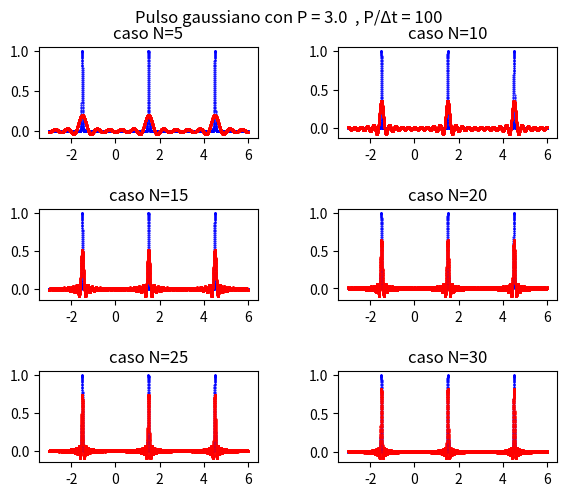

This chart was generated by the following Python code:
import numpy as np
import scipy.integrate as spi
import matplotlib.pyplot as plt

#AJUSTES DE SIMULACIÓN ##########################################################

T_in=-3.     #inicio de la simulación
T_fin=6.    #final de la simulación
Resol=10000  #número de puntos computados

#INTRODUCE AQUI TU FUNCION Y VARIABLES RELACIONADAS #############################

P = 3.    #Periodo de la función
cte = 100  #Es el factor P/Δt del ejercicio propuesto
d = P/cte
f = lambda t: np.exp(-((t-3*P/2)/d)**2)+np.exp(-((t-(P/2))/d)**2)+np.exp(-((t+P/2)/d)**2)

#TERMINOS DE LA SERIE DE FOURIER A TENER EN CUENTA ##############################

minN = 5  #términos consideerados en la primera aproximación gráfica
maxN = 30    #términos considerados en la última aproximación gráfica
paso = 5  # entre dibujado y dibujado, cuantos términos deben añadirse

#DISCRETIZACIÓN Y DEFINICIÓN DE SUBALGORITMOS####################################

t_computada = np.linspace(T_in, T_fin, Resol)
imagen_t = f(t_computada) 

def CoeficientesFourier(func, N):
    Coefs = []
    for n in range(N+1):
        an = (2./P) * spi.quad(lambda t: func(t) * np.cos(2 * np.pi * n * t / P), 0, P)[0]
        bn = (2./P) * spi.quad(lambda t: func(t) * np.sin(2 * np.pi * n * t / P), 0, P)[0]
        Coefs.append((an, bn))
    return np.array(Coefs)


def ConstruccionSerieFourier(t, AB):
    serie = 0.
    A = AB[:,0]
    B = AB[:,1]
    for n in range(0, len(AB)):
        if n > 0:
            serie +=  A[n] * np.cos(2. * np.pi * n * t / P) + B[n] * np.sin(2. * np.pi * n * t / P)
        else:
            serie +=  A[0]/2.
    return serie

#AJUSTES DE DIBUJADO ############################################################

COLs = 2
FILs = 3

fig, axs = plt.subplots(FILs, COLs)
fig.tight_layout(rect=[0, -0.1, 1, 1], pad=3.0)
fig.suptitle('Pulso gaussiano con P = ' + str(P) + '  , P/Δt = ' + str(cte))
pos = 0

#AJUSTES DE TERMINO DE SERIE DEFOURIER SUFICIENTE ###############################

insuficientes = True
epsilon = 0.005        #Precisión para considerar una aproximación válida
integral_f = 0
for i in range(0,Resol):
    integral_f = integral_f + imagen_t[i]


#################################################################################


for N in range(minN, maxN + 1,paso):
    
    AB = CoeficientesFourier(f, N)
    f_fourier = ConstruccionSerieFourier(t_computada, AB)
    
    if(insuficientes):
        integral_f_fourier = 0
        for i in range(0,Resol):
            integral_f_fourier = integral_f_fourier + f_fourier[i]
        delta = np.abs(integral_f_fourier - integral_f)
        if delta < epsilon:
            print("numero de terminos suficientes para el desarrollo en serie: " + str(N))
            insuficientes = False

    
    
    pos = pos + 1
    fila = (pos-1) // COLs
    columna = (pos-1) % COLs
    axs[fila, columna].set_title('caso N=' + str(N))
    axs[fila, columna].scatter(t_computada, imagen_t, color='blue', s=1, marker='.')
    axs[fila, columna].scatter(t_computada, f_fourier, color='red', s=2, marker='.')

if insuficientes:
    print("residuo con los coeficientes utilizados: " + str(delta))
plt.show()


                                                  
                            ########              
                          ######  ####            
                          ######  ############    
                          ##################      
                            ########              
                            ######                
                            ######                
                            ######                
                            ########              
                          ############            
                        ##############            
                      ##################          
          ##############################                
        ################################          
        ################################          
          ############################            
                ####################              
                    ####                          
                    ########                     
                      #####LRZ